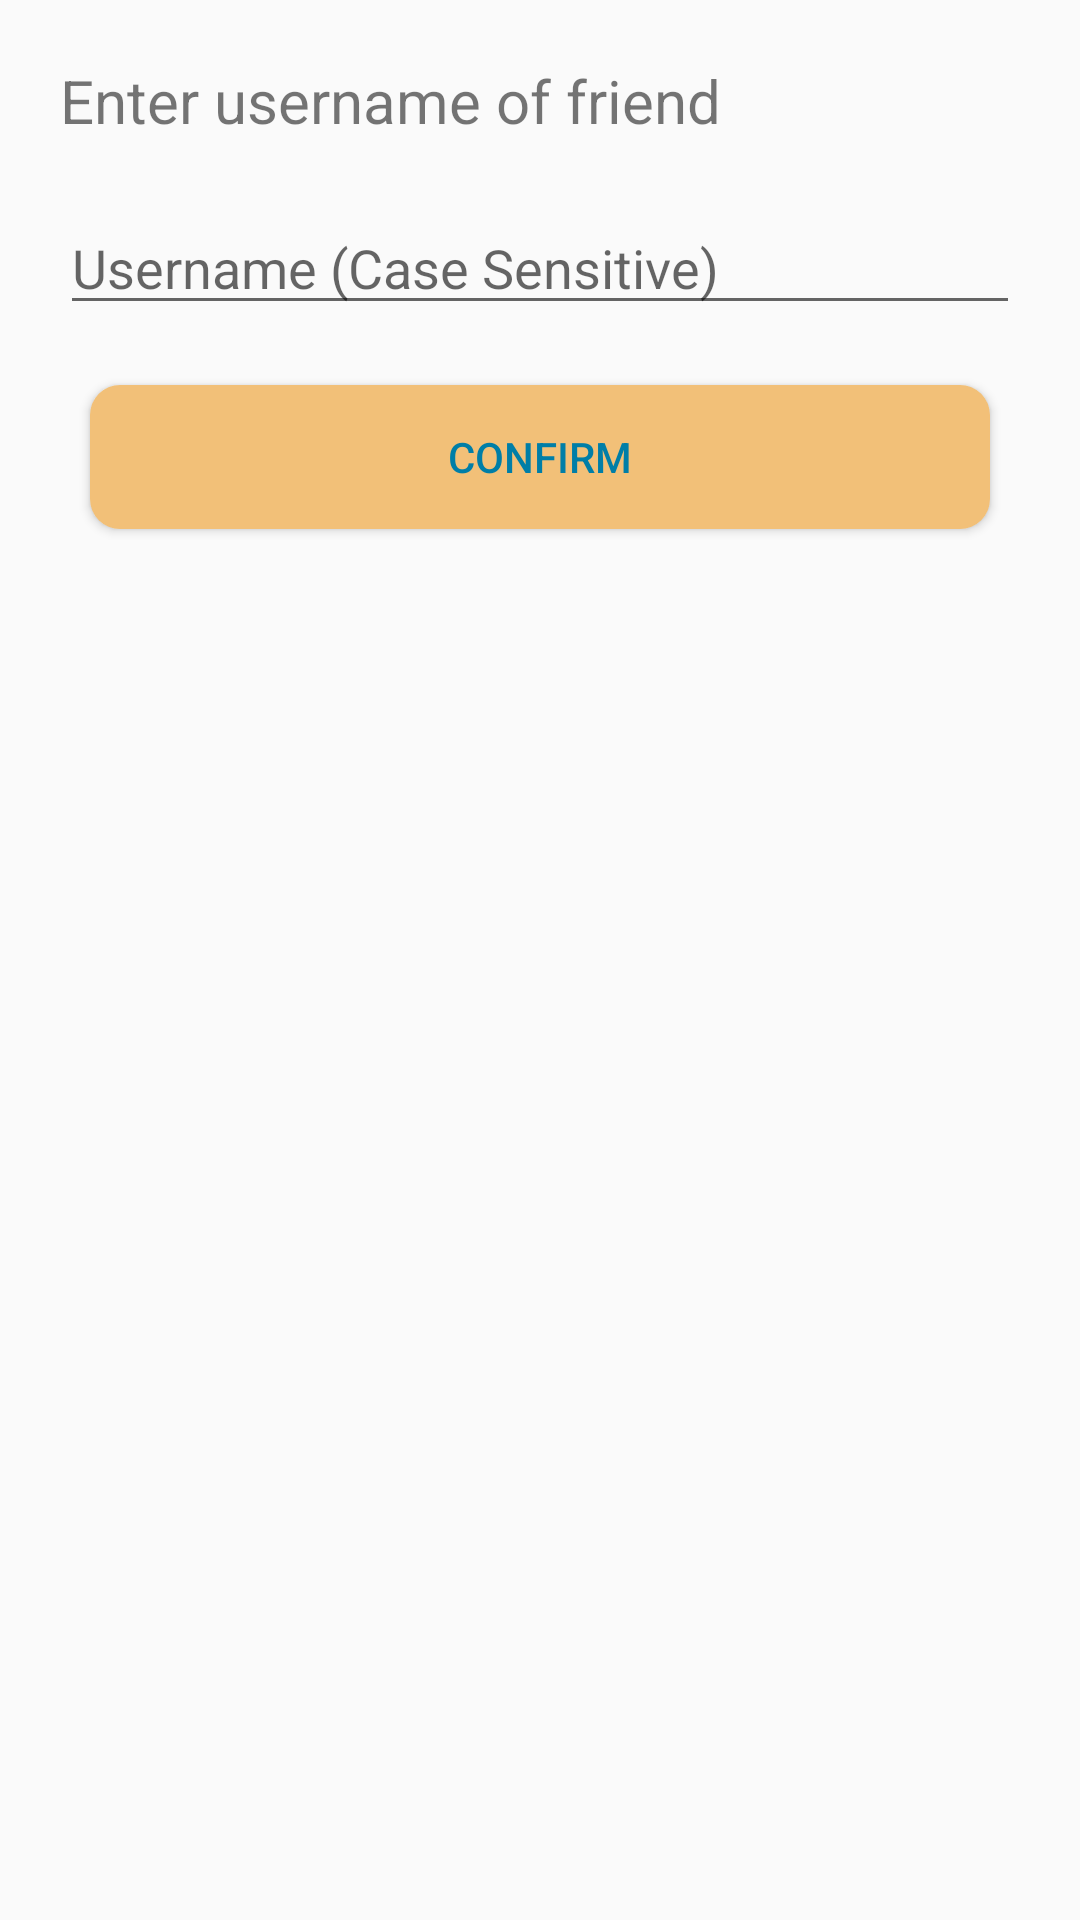

Reconstruct the res/layout file that produces this screen, plus the resources it refers to.
<!-- AndroidManifest.xml: application theme AppTheme -->
<!-- res/layout/fragment_add_friend.xml -->
<?xml version="1.0" encoding="utf-8"?>
<LinearLayout xmlns:android="http://schemas.android.com/apk/res/android"
    xmlns:tools="http://schemas.android.com/tools"
    android:layout_width="match_parent"
    android:layout_height="match_parent"
    android:orientation="vertical"
    android:padding="20dp"
    tools:context=".ui.AddFriendFragment">

    <TextView
        android:id="@+id/textView"
        android:layout_width="match_parent"
        android:layout_height="wrap_content"
        android:text="@string/enter_username"
        android:textSize="@dimen/title_font_size" />

    <EditText
        android:id="@+id/frdUsernameInput"
        android:layout_width="match_parent"
        android:layout_height="wrap_content"
        android:layout_gravity="center_horizontal"
        android:layout_marginTop="20dp"
        android:ems="10"
        android:hint="@string/username"
        android:inputType="textNoSuggestions"
        android:textColor="@color/colorPrimaryDark" />

    <Button
        android:id="@+id/btnConfirm"
        android:layout_width="@dimen/button_width"
        android:layout_height="wrap_content"
        android:layout_gravity="center_horizontal"
        android:layout_marginTop="20dp"
        android:background="@drawable/button_rounded_orange"
        android:text="@string/confirm"
        android:textColor="@color/colorPrimaryDark" />

</LinearLayout>
<!-- resources referenced by this layout -->
<resources>
  <color name="colorPrimaryDark">#007EA7</color>
  <dimen name="button_width">300dp</dimen>
  <dimen name="title_font_size">20sp</dimen>
  <!-- drawable button_rounded_orange (drawable) -->
  <?xml version="1.0" encoding="utf-8"?>
  <shape xmlns:android="http://schemas.android.com/apk/res/android">
  
      <solid android:color="@color/colorAccent"/>
      <stroke android:color="@color/colorAccent"/>
  
      <corners android:radius="@dimen/button_corner_radius"/>
  
  
  </shape>
  <string name="confirm">Confirm</string>
  <string name="enter_username">Enter username of friend</string>
  <string name="username">Username (Case Sensitive)</string>
  <style name="AppTheme" parent="Theme.AppCompat.Light.NoActionBar">
          
          <item name="colorPrimary">@color/colorPrimary</item>
          <item name="colorPrimaryDark">@color/colorPrimaryDark</item>
          <item name="colorAccent">@color/colorAccent</item>
  
          <item name="actionOverflowMenuStyle">@style/OverFlowMenu</item>
      </style>
  <color name="colorAccent">#F2C078</color>
  <dimen name="button_corner_radius">10dp</dimen>
  <color name="colorPrimary">#75DDDD</color>
  <style name="OverFlowMenu" parent="Widget.AppCompat.PopupMenu.Overflow">
          <item name="android:overlapAnchor">false</item>
          <item name="android:dropDownVerticalOffset">@dimen/vertical_dropdown_offset</item>
          <item name="android:dropDownHorizontalOffset">0dp</item>
      </style>
  <dimen name="vertical_dropdown_offset">14dp</dimen>
</resources>
